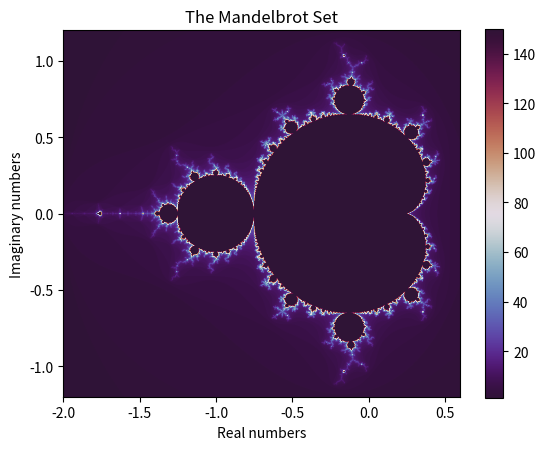

Source code (Python):
import matplotlib.pyplot as plt
import numpy as np


def mandelbrot(c, iter_count):
    z = 0
    for n in range(iter_count):
        if abs(z) > 2:
            return n
        z = z * z + c
    return iter_count


def draw_mandelbrot(xmin, xmax, ymin, ymax, width, height, iter):
    x = np.linspace(xmin, xmax, width)
    y = np.linspace(ymin, ymax, height)
    mset = np.zeros((height,width))
    for i in range(height):
        for j in range(width):
            c = complex(x[j], y[i])
            mset[i][j] = mandelbrot(c, iter)
    return mset


def init_mandelbrot(width,height,iters):
    xmin, xmax, ymin, ymax = -2.0, 0.6, -1.2, 1.2
    image = draw_mandelbrot(xmin, xmax, ymin, ymax, width, height, iters)
    plt.imshow(image, extent=[xmin, xmax, ymin, ymax], cmap='twilight_shifted')
    plt.colorbar()
    plt.title('The Mandelbrot Set')
    plt.xlabel('Real numbers')
    plt.ylabel('Imaginary numbers')
    plt.show()


def burning_ship(c1, c2, iter_count):
    x, y = 0, 0
    for n in range(iter_count):
        x, y = x*x - y*y + c1, abs(2*x*y) + c2
        if x*x + y*y > 4:
            return n + 1
    return 0


def draw_burning_ship(xmin, xmax, ymin, ymax, width, height, iter):
    x = np.linspace(xmin, xmax, width)
    y = np.linspace(ymin, ymax, height)
    mset = np.zeros((height,width))
    for i in range(height):
        for j in range(width):
            c1 = x[j]
            c2 = y[i]
            mset[i][j] = burning_ship(c1, c2, iter)
    return mset


def init_burning_ship (width,height,iters):
    xmin, xmax, ymin, ymax = -2.0, 1.2, -1.8, 0.8
    image = draw_burning_ship(xmin, xmax, ymin, ymax, width, height, iters)
    plt.imshow(image, extent=[xmin, xmax, ymin, ymax], cmap='hot')
    plt.colorbar()
    plt.title('The Burning Ship')
    plt.xlabel('Real numbers')
    plt.ylabel('Imaginary numbers')
    plt.show()


width, height = 1000, 1000
iters = 150
init_mandelbrot(width, height, iters)
#init_burning_ship(width,height,iters)